Dataset: Dataset (GitHub, kamalchhetri24/Plant_disease_classification). Classes: apple black rot, apple healthy, corn healthy, corn leaf spot, pepper healthy, potato early blight, strawberry leaf scorch, tomato early blight.

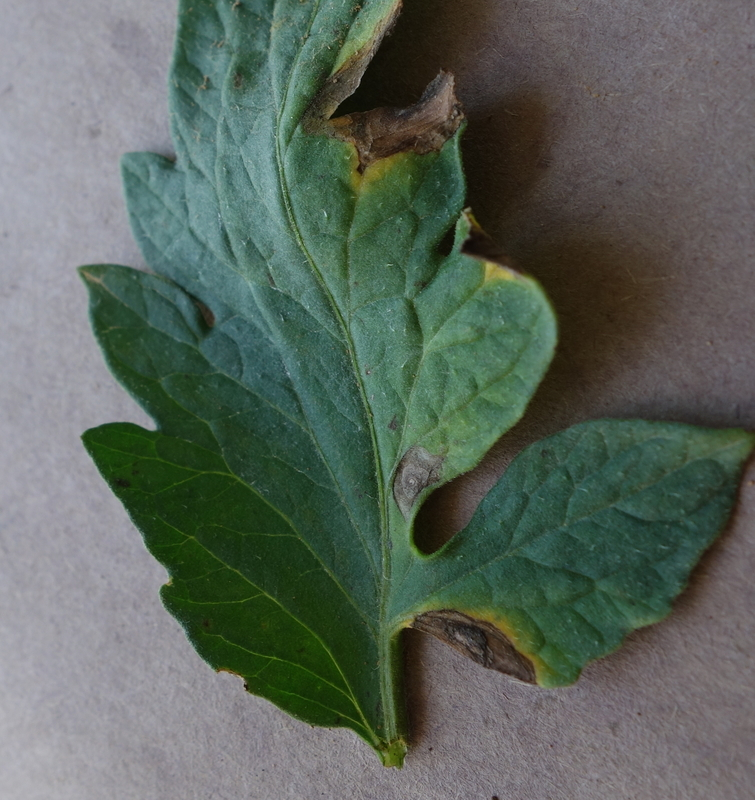
Label: tomato early blight

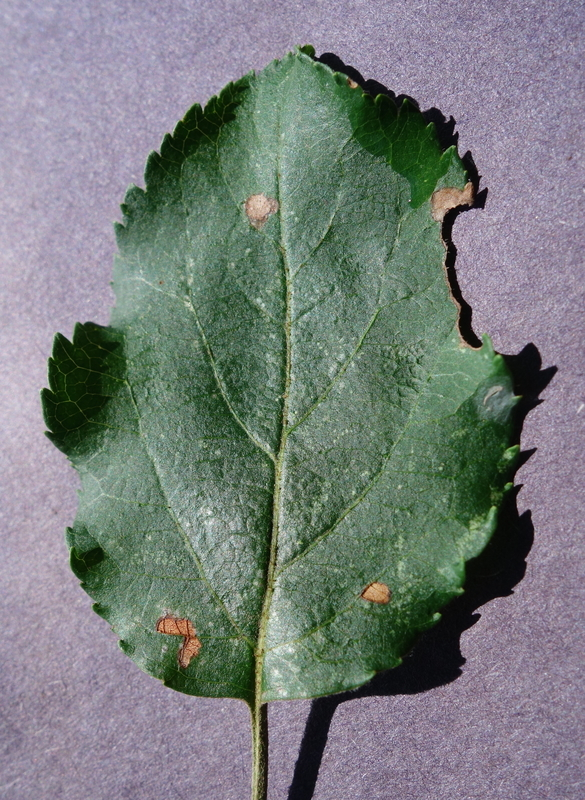
Label: apple black rot

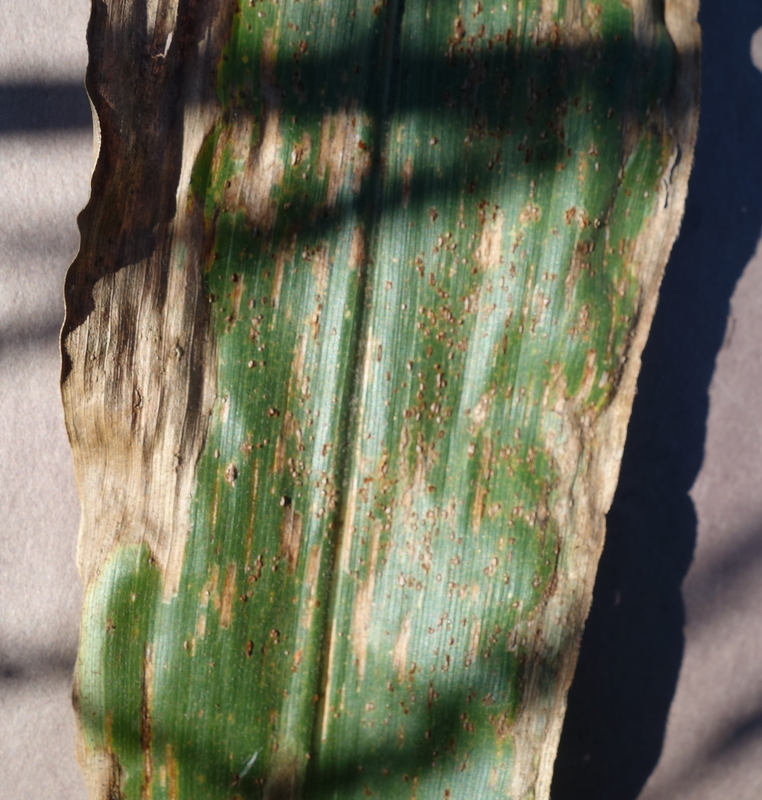
Label: corn leaf spot

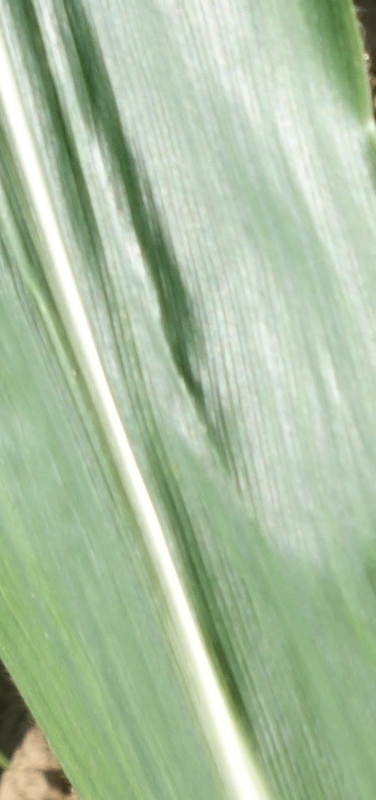
Label: corn healthy

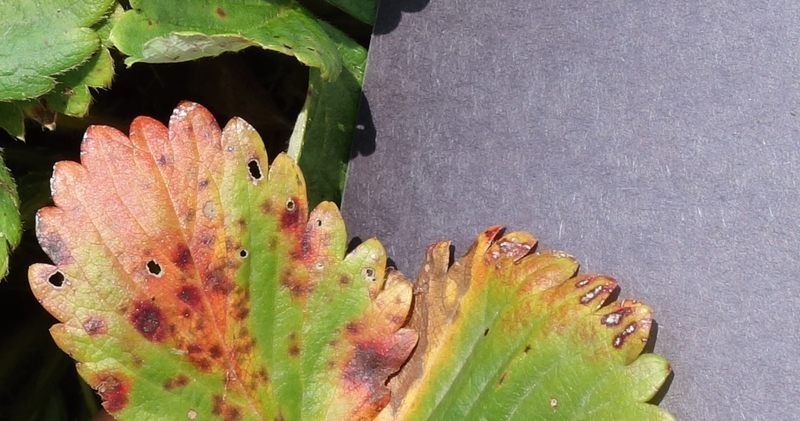
Label: strawberry leaf scorch

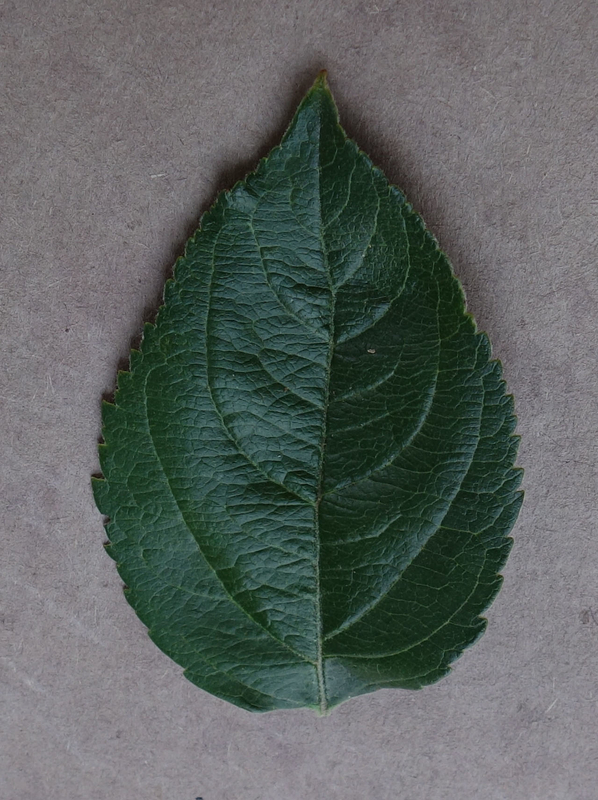
Label: apple healthy
